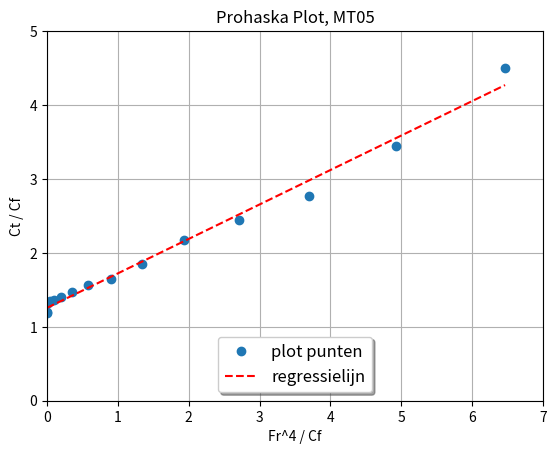

Source code (Python):
import numpy as np
import math
import matplotlib.pyplot as plt

# Standaard Variabelen
alpha_l = 19  # Dimensieloos
kin_vis = 10 ** -6  # m^2 / s
lengte_model = 31.5 / 19  # m
lengte_waterlijn = 31.5  # m
g = 9.81  # m / s^2
rho_m = 998.8  # kg / m^3
rho_s = rho_m * 1.0282  # kg / m^3
oppervlak_m = 0.755124654  # m^2
oppervlak_s = 272.6  # m^2

# Data van het modelschip
snelheid = np.array([0.2, 0.3, 0.4, 0.5, 0.6, 0.7, 0.8, 0.9, 1.0, 1.1, 1.2, 1.3, 1.4, 1.5, 1.6])
weerstand = np.array([0.110, 0.220, 0.410, 0.620, 0.870, 1.180, 1.570, 2.060, 2.620, 3.480, 4.790,
                      6.220, 8.060, 11.340, 16.650])

# Data van de kotter
snelheid_s = np.arange(0.868125, 7.3790625, 0.4340625)
weerstand_s = np.zeros(len(snelheid_s))

# Arrays
"""Arrays van het model"""
froude_array = np.zeros(len(snelheid))
re_array = np.zeros(len(snelheid))
cf_array = np.zeros(len(snelheid))
ct_array = np.zeros(len(snelheid))
fr4_cf_array = np.zeros(len(snelheid))
ct_cf_array = np.zeros(len(snelheid))
cr_array = np.zeros(len(snelheid))

"""Arrays van het schip"""
re_s_array = np.zeros(len(snelheid_s))
cf_s_array = np.zeros(len(snelheid_s))
ct_s_array = np.zeros(len(snelheid_s))


# BEREKENINGEN
for n in range(len(snelheid)):
    # Bereken het Froudegetal
    froude_array[n] = snelheid[n] / (g * lengte_waterlijn / alpha_l) ** 0.5

    # Bereken het Reynold's getal
    re_array[n] = snelheid[n] * (lengte_waterlijn / alpha_l) / kin_vis

    # Bereken cf
    if re_array[n] == 0:
        cf_array[n] = 0
    else:
        cf_array[n] = 0.075 / ((math.log(re_array[n], 10) - 2) ** 2)

    # Bereken ct
    if snelheid[n] == 0:
        ct_array[n] = 0
    else:
        ct_array[n] = weerstand[n] / (0.5 * rho_m * snelheid[n] * snelheid[n] * oppervlak_m)

    # Bereken fr4_cf
    if cf_array[n] == 0:
        fr4_cf_array[n] = 0
    else:
        fr4_cf_array[n] = froude_array[n] ** 4 / cf_array[n]

    # Bereken ct_cf
    if cf_array[n] == 0:
        ct_cf_array[n] = 0
    else:
        ct_cf_array[n] = ct_array[n] / cf_array[n]

    # Bereken cr
    cr_array[n] = ct_array[n] - cf_array[n]

    # Bereken het Reynold's getal van de kotter zelve
    re_s_array[n] = snelheid_s[n] * lengte_waterlijn / kin_vis

    # Bereken cf van de kotter
    if re_s_array[n] == 0:
        cf_s_array[n] = 0
    else:
        cf_s_array[n] = 0.075 / ((math.log(re_s_array[n], 10) - 2) ** 2)

    # Bereken ct van de kotter
    ct_s_array[n] = cf_s_array[n] + cr_array[n]

    # Bereken de algehele weerstand van de kotter
    weerstand_s[n] = ct_s_array[n] * 0.5 * rho_s * (snelheid_s[n] ** 2) * oppervlak_s


# plot the data itself
plt.plot(fr4_cf_array, ct_cf_array, 'o', label='plot punten')

# calc the trendline
z = np.polyfit(fr4_cf_array, ct_cf_array, 1)
p = np.poly1d(z)
plt.plot(fr4_cf_array, p(fr4_cf_array), "r--", label='regressielijn')
plt.legend(loc = 'lower center', shadow = True, fontsize = 'large')
plt.xlim(0, 7)
plt.ylim(0, 5)
plt.title("Prohaska Plot, MT05")
plt.xlabel("Fr^4 / Cf")
plt.ylabel("Ct / Cf")
plt.grid()
plt.show()







